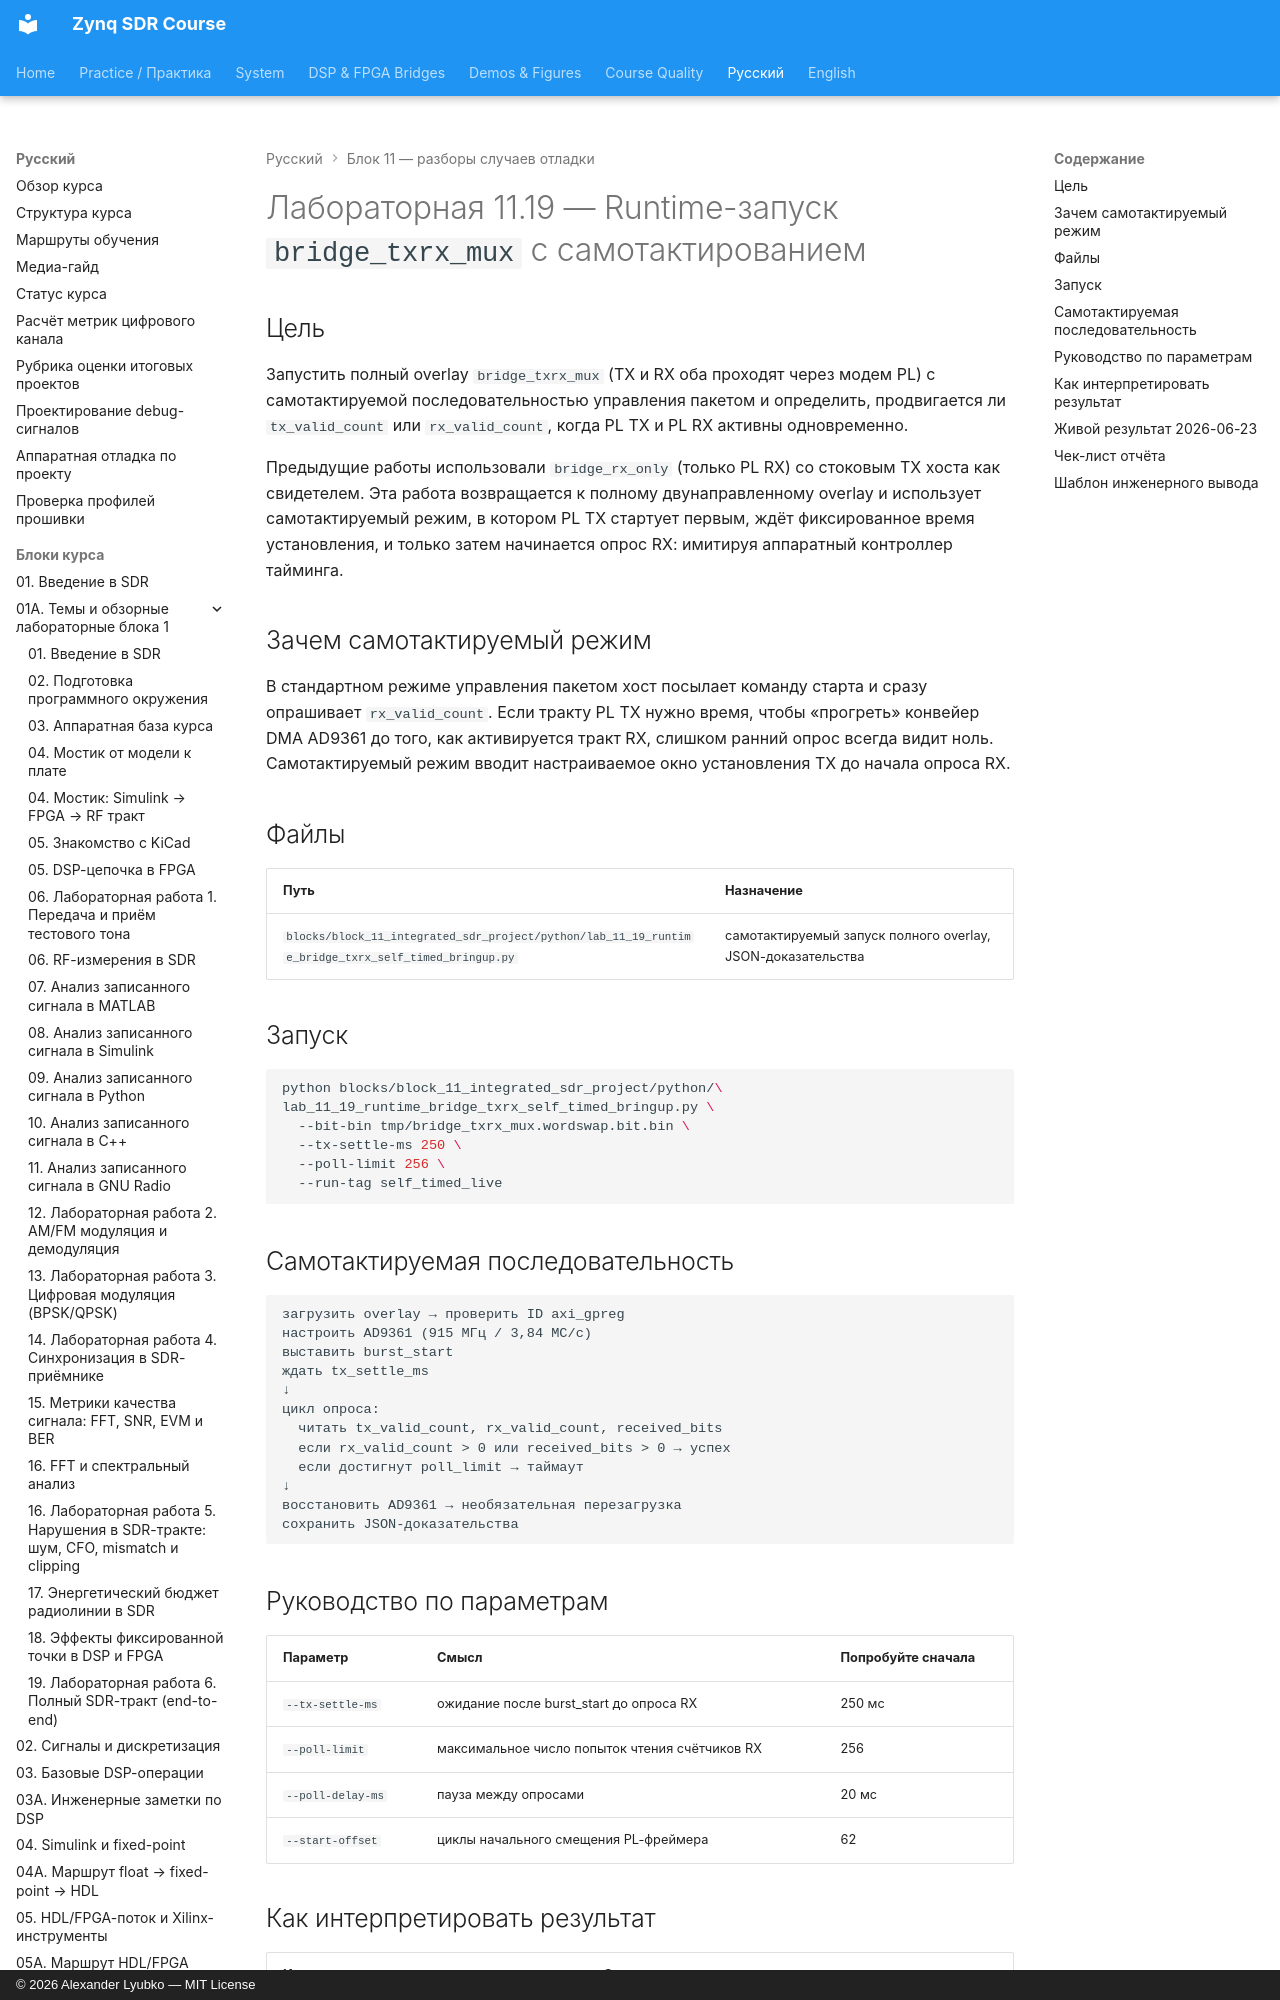

repository: Lay007/zynq-sdr-course · page: ru/labs/lab-11-19-runtime-bridge-txrx-self-timed-bringup/index.html · generator: mkdocs · copyright: © 2026 Alexander Lyubko — MIT License

# Лабораторная 11.19 — Runtime-запуск `bridge_txrx_mux` с самотактированием

## Цель

Запустить полный overlay `bridge_txrx_mux` (TX и RX оба проходят через модем PL) с самотактируемой последовательностью управления пакетом и определить, продвигается ли `tx_valid_count` или `rx_valid_count`, когда PL TX и PL RX активны одновременно.

Предыдущие работы использовали `bridge_rx_only` (только PL RX) со стоковым TX хоста как свидетелем. Эта работа возвращается к полному двунаправленному overlay и использует самотактируемый режим, в котором PL TX стартует первым, ждёт фиксированное время установления, и только затем начинается опрос RX: имитируя аппаратный контроллер тайминга.
